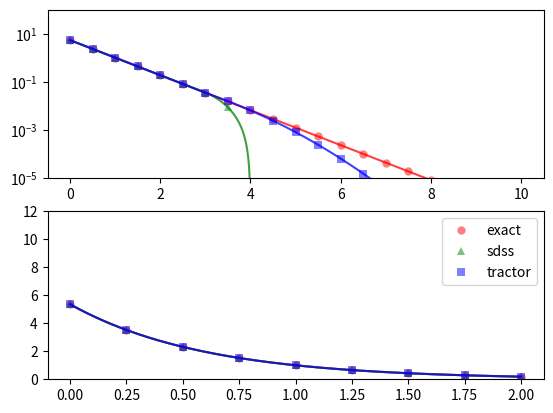
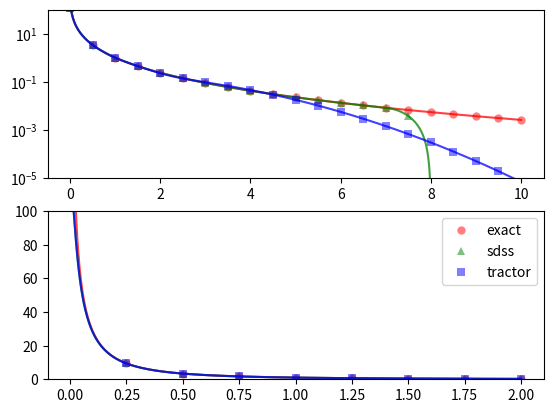

Write Python code to recreate these figures, in order.
#!/usr/bin/env python

import numpy
import scipy.special
from matplotlib import pyplot

class ExactSersic(object):

    def __init__(self, n):
        self.n = n
        self.kappa = scipy.special.gammaincinv(2.0 * n, 0.5)

    def __call__(self, r):
        return numpy.exp(-self.kappa * (r**(1.0 / self.n) - 1.0))

exactDeVaucouleur = ExactSersic(4.0)
exactExponential = ExactSersic(1.0)

def sdssDeVaucouleur(r):
    """Truncated/softened de Vaucouleur - copied from SDSS"""
    DEFAC = -7.66925
    DEVOUT = 8.0
    DEVCUT = 7.0
    p = numpy.exp(DEFAC * ((r**2 + 0.0004)**0.125 - 1.0))
    big = r > DEVCUT
    scr = (r[big] - DEVCUT) / (DEVOUT - DEVCUT)
    scr = 1.0 - scr**2
    p[big] *= scr*scr
    p[r > DEVOUT] = 0.0
    return p

def sdssExponential(r):
    """Truncated/softened exponential - copied from SDSS"""
    EXPFAC = -1.67835
    EXPOUT = 4.0
    EXPCUT = 3.0
    p = numpy.exp(EXPFAC * (r - 1.0))
    big = r > EXPCUT
    scr = (r[big] - EXPCUT) / (EXPOUT - EXPCUT);
    scr = 1.0 - scr**2
    p[big] *= scr * scr
    p[r > EXPOUT] = 0.0
    return p

# [redacted]

class TractorMultiGaussian(object):

    def __init__(self, amplitude, variance):
        self.sigma = variance**0.5
        # Tractor uses integrated amplitude of each component, but I use peak value here.
        self.amplitude = amplitude / (2.0 * numpy.pi * self.sigma**2)

    def __call__(self, r):
        return (numpy.exp(-0.5 * (numpy.divide.outer(r, self.sigma))**2) * self.amplitude).sum(axis=1)

tractorExponential = TractorMultiGaussian(
    amplitude = numpy.array([3.31636565e-05, 1.06478564e-03, 1.33260624e-02, 1.06217866e-01,
                             6.09924868e-01, 2.43600369e+00, 5.34553250e+00, 3.41379672e+00]),
    variance = numpy.array([4.91509189e-05, 7.91283025e-04, 5.06909854e-03, 2.30018199e-02,
                            8.50523831e-02, 2.73398885e-01, 7.93675135e-01, 2.17065603e+00]),
)
#tractorExponential.sigma /= EXP_HALF_LIGHT_RADIUS # want radius parameter to be half-light radius

tractorDeVaucouleur = TractorMultiGaussian(
    amplitude = numpy.array([1.36305372e-02, 1.08889599e-01, 3.68235229e-01, 9.26647361e-01,
                             2.00002437e+00, 3.77384257e+00, 6.01053703e+00, 7.22968202e+00]),
    variance = numpy.array([1.34654444e-04, 5.04128747e-04, 1.88518562e-03, 7.20439754e-03,
                            2.87959626e-02, 1.25118904e-01, 6.38235086e-01, 4.76437813e+00]),
)

def integral(x, profile):
    dx = x[1] - x[0]
    z = profile(x) * x * 2.0 * numpy.pi * dx
    return numpy.cumsum(z)

def plotSingle(x, profile, color, label, marker, stride):
    y = profile(x)
    #z = integral(x, profile)
    pyplot.plot(x, y, color, alpha=0.75)
    pyplot.plot(x[::stride], y[::stride], color + marker, alpha=0.5, markeredgewidth=0, label=label)
    #pyplot.plot(x, z, color, alpha=0.75)
    #pyplot.plot(x[::stride], z[::stride], color + marker, alpha=0.5, markeredgewidth=0)

def plotFull(exact, sdss, tractor, yMax):
    x1 = numpy.linspace(0.0, 10.0, 1001)
    x2 = numpy.linspace(0.0, 2.0, 1001)
    pyplot.figure()
    pyplot.subplot(2, 1, 1)
    plotSingle(x1, exact, "r", "exact", "o", 50)
    plotSingle(x1, sdss, "g", "sdss", "^", 50)
    plotSingle(x1, tractor, "b", "tractor", "s", 50)
    pyplot.ylim(1E-5, 1E2)
    pyplot.semilogy()
    pyplot.subplot(2, 1, 2)
    plotSingle(x2, exact, "r", "exact", "o", 125)
    plotSingle(x2, sdss, "g", "sdss", "^", 125)
    plotSingle(x2, tractor, "b", "tractor", "s", 125)
    pyplot.ylim(0, yMax)
    pyplot.legend()

def main():
    plotFull(exactExponential, sdssExponential, tractorExponential, yMax=12)
    plotFull(exactDeVaucouleur, sdssDeVaucouleur, tractorDeVaucouleur, yMax=100)
    pyplot.show()

if __name__ == "__main__":
    main()
